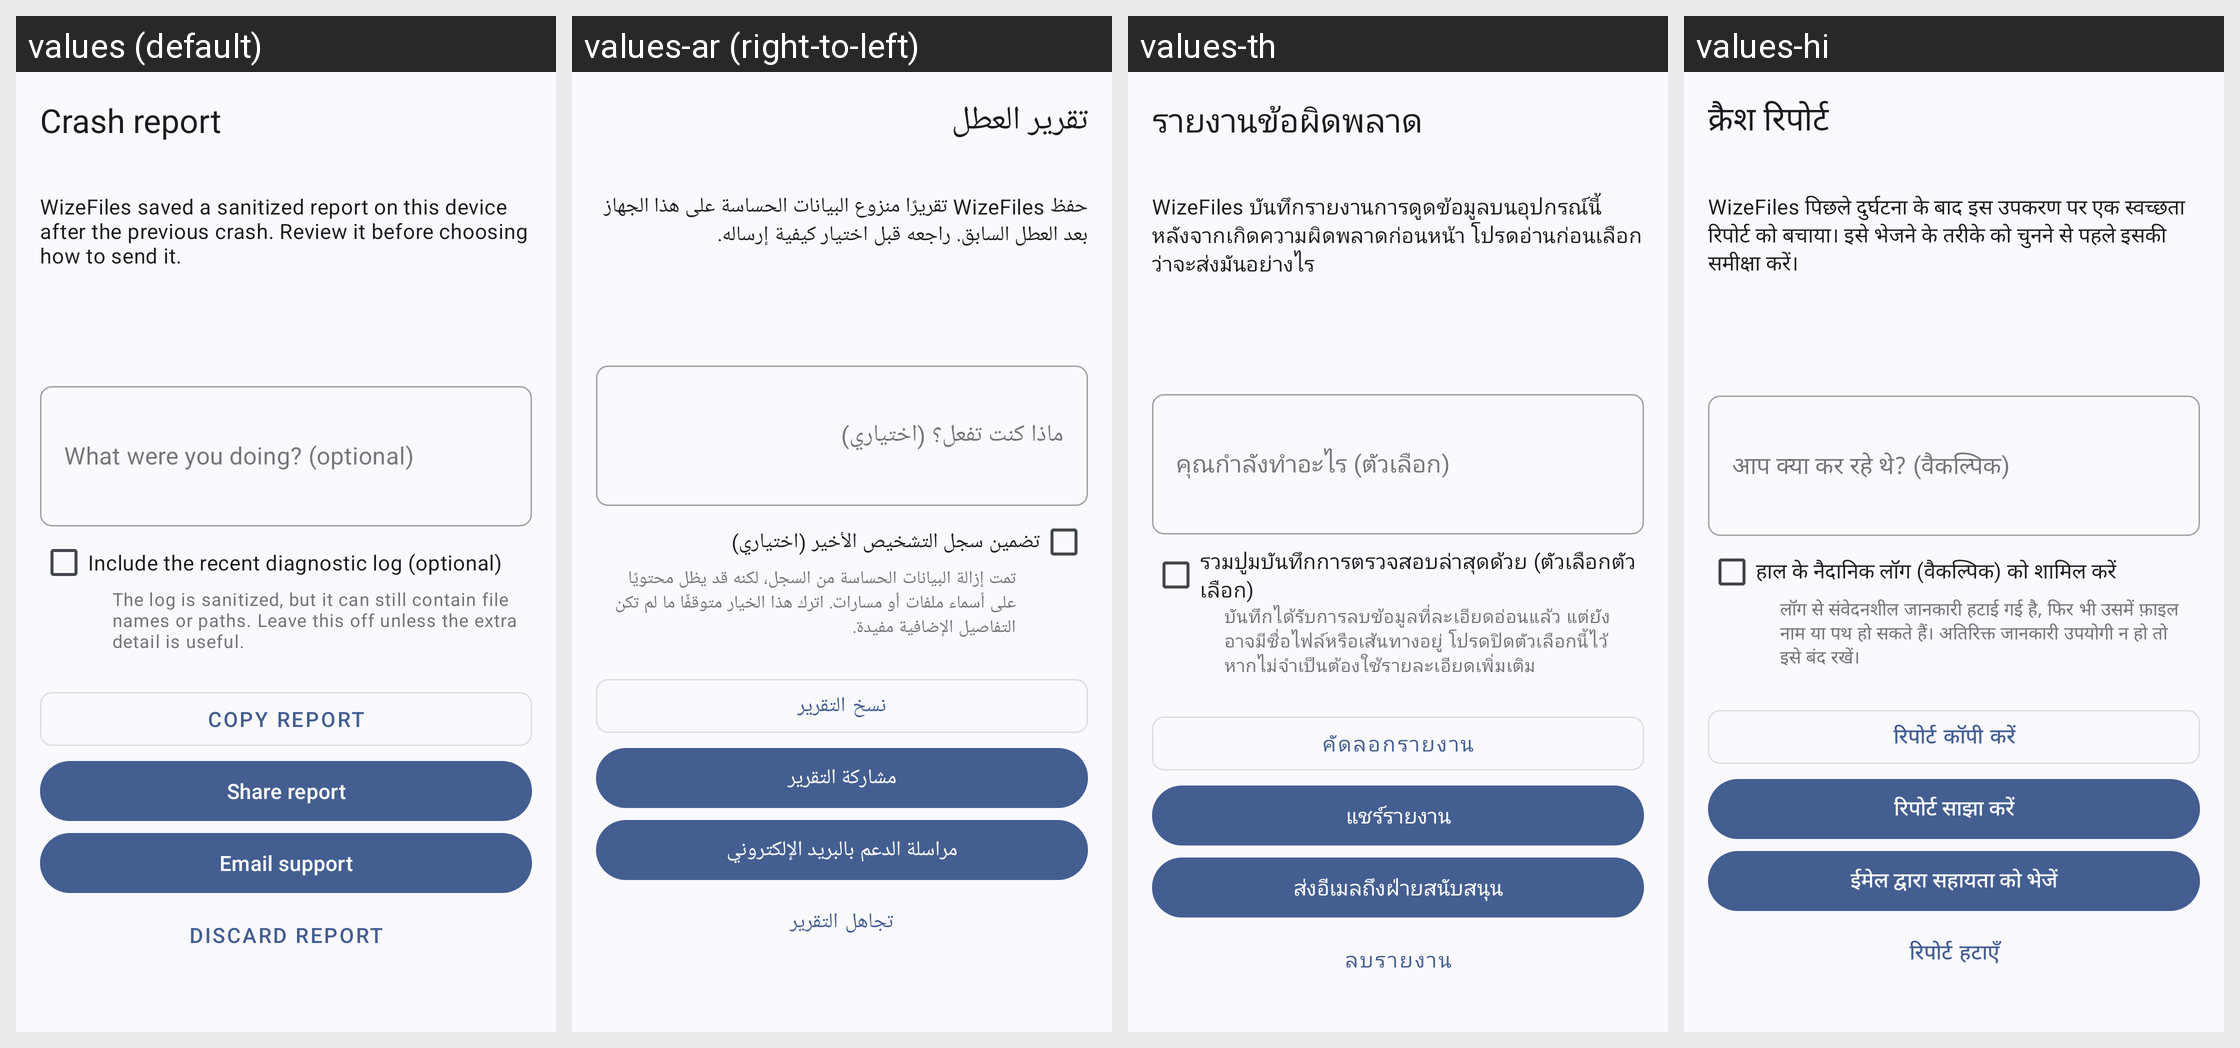

For this localized Android screen grid, give each drawn string resource with its value in every locale shown.
Android screen res/layout/activity_crash_report.xml rendered under 4 locales, left to right: values (default), values-ar (right-to-left), values-th, values-hi. Device: Nexus 5 (rendered at 1080×1920; each locale shown at half size, 540×960, under a caption strip naming it); theme Theme.WizeFiles.
Other locales in the repository, not shown: values-de, values-fr, values-id, values-pt-rBR, values-ru, values-tr, values-ur, values-vi, values-zh-rCN, values-zh-rTW.
Strings drawn on this screen, with the default value and each locale's value (text and hints the layout hard-codes, and strings that could not be matched under every locale, appear in the picture but are not listed):

crash_report_title
  values: Crash report
  values-ar: تقرير العطل
  values-th: รายงานข้อผิดพลาด
  values-hi: क्रैश रिपोर्ट

crash_report_intro
  values: WizeFiles saved a sanitized report on this device after the previous crash. Review it before choosing how to send it.
  values-ar: حفظ WizeFiles تقريرًا منزوع البيانات الحساسة على هذا الجهاز بعد العطل السابق. راجعه قبل اختيار كيفية إرساله.
  values-th: WizeFiles บันทึกรายงานการดูดข้อมูลบนอุปกรณ์นี้ หลังจากเกิดความผิดพลาดก่อนหน้า โปรดอ่านก่อนเลือกว่าจะส่งมันอย่างไร
  values-hi: WizeFiles पिछले दुर्घटना के बाद इस उपकरण पर एक स्वच्छता रिपोर्ट को बचाया। इसे भेजने के तरीके को चुनने से पहले इसकी समीक्षा करें।

crash_report_comment_hint
  values: What were you doing? (optional)
  values-ar: ماذا كنت تفعل؟ (اختياري)
  values-th: คุณกําลังทําอะไร (ตัวเลือก)
  values-hi: आप क्या कर रहे थे? (वैकल्पिक)

crash_report_include_log
  values: Include the recent diagnostic log (optional)
  values-ar: تضمين سجل التشخيص الأخير (اختياري)
  values-th: รวมปูมบันทึกการตรวจสอบล่าสุดด้วย (ตัวเลือกตัวเลือก)
  values-hi: हाल के नैदानिक लॉग (वैकल्पिक) को शामिल करें

crash_report_include_log_warning
  values: The log is sanitized, but it can still contain file names or paths. Leave this off unless the extra detail is useful.
  values-ar: تمت إزالة البيانات الحساسة من السجل، لكنه قد يظل محتويًا على أسماء ملفات أو مسارات. اترك هذا الخيار متوقفًا ما لم تكن التفاصيل الإضافية مفيدة.
  values-th: บันทึกได้รับการลบข้อมูลที่ละเอียดอ่อนแล้ว แต่ยังอาจมีชื่อไฟล์หรือเส้นทางอยู่ โปรดปิดตัวเลือกนี้ไว้หากไม่จำเป็นต้องใช้รายละเอียดเพิ่มเติม
  values-hi: लॉग से संवेदनशील जानकारी हटाई गई है, फिर भी उसमें फ़ाइल नाम या पथ हो सकते हैं। अतिरिक्त जानकारी उपयोगी न हो तो इसे बंद रखें।

crash_report_copy
  values: Copy report
  values-ar: نسخ التقرير
  values-th: คัดลอกรายงาน
  values-hi: रिपोर्ट कॉपी करें

crash_report_share
  values: Share report
  values-ar: مشاركة التقرير
  values-th: แชร์รายงาน
  values-hi: रिपोर्ट साझा करें

crash_report_email
  values: Email support
  values-ar: مراسلة الدعم بالبريد الإلكتروني
  values-th: ส่งอีเมลถึงฝ่ายสนับสนุน
  values-hi: ईमेल द्वारा सहायता को भेजें

crash_report_discard
  values: Discard report
  values-ar: تجاهل التقرير
  values-th: ลบรายงาน
  values-hi: रिपोर्ट हटाएँ
